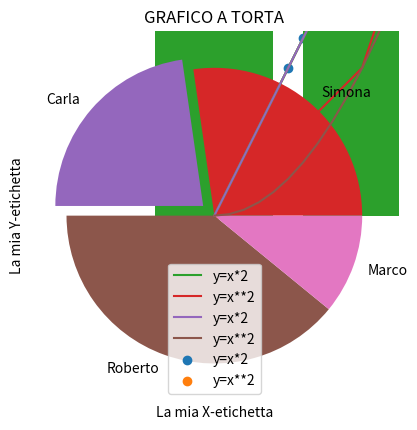

Python code for this plot:
import matplotlib.pyplot as pplot

#CREO I DATI
x = [0, 1, 2, 3]
y = [0, 2, 4, 6]

#CREO IL GRAFICO
pplot.plot(x, y)

#VISUALIZZO IL GRAFICO
pplot.show()

import matplotlib.pyplot as pplot

#CREO I DATI
x = [0, 1, 2, 3]
y = [0, 2, 4, 6]

#CREO IL GRAFICO
pplot.plot(x, y)

#METTO LE ETICHETTE AGLI ASSI
pplot.ylabel('La mia Y-etichetta')
pplot.xlabel('La mia X-etichetta')

#AGGIUNGO ANCHE IL TITOLO DEL GRAFICO
pplot.title("IL MIO PRIMO GRAFICO")

#AGGIUNGO LA GRIGLIA
pplot.grid()

#VISUALIZZO IL GRAFICO
pplot.show()

import matplotlib.pyplot as pplot

#CREO I DATI
x = [0, 1, 2, 3]
y = [0, 2, 4, 6] # y=x*2
y2 = [0, 1, 4, 9] # y=x**2

#CREO IL GRAFICO con una etichetta
pplot.plot(x, y, label="y=x*2")
#CREO IL GRAFICO2 con una etichetta
pplot.plot(x, y2, label="y=x**2")
# Aggiungo la legenda
pplot.legend()

#METTO LE ETICHETTE AGLI ASSI
pplot.ylabel('La mia Y-etichetta')
pplot.xlabel('La mia X-etichetta')

#AGGIUNGO ANCHE IL TITOLO DEL GRAFICO
pplot.title("IL MIO PRIMO GRAFICO")

#AGGIUNGO LA GRIGLIA
pplot.grid()

#VISUALIZZO IL GRAFICO
pplot.show()

import matplotlib.pyplot as pplot

#CREO I DATI
x=[]
y=[]
y2=[]
for x_per_10 in range(0,30,1):
    x_vero=x_per_10/10
    x.append(x_vero)
    y.append(x_vero*2)
    y2.append(x_vero**2) 
    
######### DA QUI COME PRIMA ########################    

#CREO IL GRAFICO con una etichetta
pplot.plot(x, y, label="y=x*2")
#CREO IL GRAFICO2 con una etichetta
pplot.plot(x, y2, label="y=x**2")
# Aggiungo la legenda
pplot.legend()

#METTO LE ETICHETTE AGLI ASSI
pplot.ylabel('La mia Y-etichetta')
pplot.xlabel('La mia X-etichetta')

#AGGIUNGO ANCHE IL TITOLO DEL GRAFICO
pplot.title("IL MIO PRIMO GRAFICO")

#AGGIUNGO LA GRIGLIA
pplot.grid()

#VISUALIZZO IL GRAFICO
pplot.show()


import matplotlib.pyplot as pplot

#CREO I DATI
x=[]
y=[]
y2=[]
for x_per_10 in range(0,30,1):
    x_vero=x_per_10/10
    x.append(x_vero)
    y.append(x_vero*2)
    y2.append(x_vero**2) 

#CREO IL GRAFICO con una etichetta e visualizzo solo i punti
pplot.scatter(x, y, label="y=x*2") 

#CREO IL GRAFICO2 con una etichetta e visualizzo solo i punti
pplot.scatter(x, y2, label="y=x**2")

# Aggiungo la legenda
pplot.legend()

#METTO LE ETICHETTE AGLI ASSI
pplot.ylabel('La mia Y-etichetta')
pplot.xlabel('La mia X-etichetta')

#AGGIUNGO ANCHE IL TITOLO DEL GRAFICO
pplot.title("IL MIO PRIMO GRAFICO")

#AGGIUNGO LA GRIGLIA
pplot.grid()

pplot.savefig("2test_ggg.png")

#VISUALIZZO IL GRAFICO
pplot.show()



import matplotlib.pyplot as pplot

#CREO I DATI
x = ['Simona', 'Carla', 'Roberto', 'Marco']
y = [30, 24, 45, 16] # y=x*2

#CREO IL GRAFICO con una etichetta
pplot.bar(x,y)

#METTO LE ETICHETTE AGLI ASSI
pplot.ylabel('La mia Y-etichetta')
pplot.xlabel('La mia X-etichetta')

#AGGIUNGO ANCHE IL TITOLO DEL GRAFICO
pplot.title("GRAFICO A BARRE")

#VISUALIZZO IL GRAFICO
pplot.show()

import matplotlib.pyplot as pplot

#CREO I DATI
x = ['Simona', 'Carla', 'Roberto', 'Marco']
y = [30, 25, 43, 12] # y=x*2

# only "explode" the 2nd slice (i.e. 'H')
espandi = [0, 0.1, 0, 0]  


#CREO IL GRAFICO con una etichetta
pplot.pie(y, labels = x, explode = espandi)

#AGGIUNGO ANCHE IL TITOLO DEL GRAFICO
pplot.title("GRAFICO A TORTA")

#VISUALIZZO IL GRAFICO
pplot.show()
